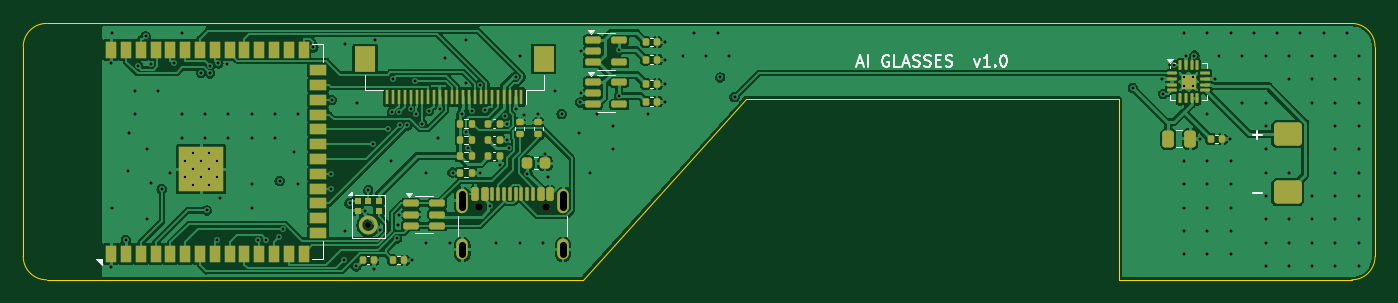
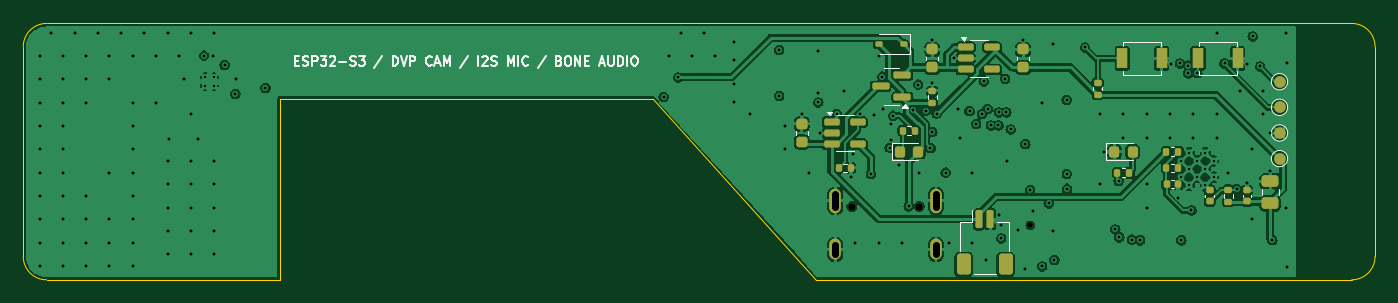
Circuit board: 11 layer files. Board 116.0 x 22.0 mm.
- bottom_copper: ai_glasses-B_Cu.gbl (142111 bytes)
- bottom_mask: ai_glasses-B_Mask.gbs (4754 bytes)
- paste: ai_glasses-B_Paste.gbp (4211 bytes)
- bottom_silk: ai_glasses-B_Silkscreen.gbo (23150 bytes)
- outline: ai_glasses-Edge_Cuts.gm1 (1202 bytes)
- top_copper: ai_glasses-F_Cu.gtl (165641 bytes)
- top_mask: ai_glasses-F_Mask.gts (8579 bytes)
- paste: ai_glasses-F_Paste.gtp (9602 bytes)
- top_silk: ai_glasses-F_Silkscreen.gto (19699 bytes)
- drill: ai_glasses-NPTH.drl (468 bytes)
- drill: ai_glasses-PTH.drl (3821 bytes)

=== bottom_copper: ai_glasses-B_Cu.gbl (142111 bytes, source omitted) ===
=== bottom_mask: ai_glasses-B_Mask.gbs ===
%TF.GenerationSoftware,KiCad,Pcbnew,7.0.11+dfsg-1build4*%
%TF.CreationDate,2026-09-30T10:49:51+00:00*%
%TF.ProjectId,ai_glasses,61695f67-6c61-4737-9365-732e6b696361,1.0*%
%TF.SameCoordinates,Original*%
%TF.FileFunction,Soldermask,Bot*%
%TF.FilePolarity,Negative*%
%FSLAX46Y46*%
G04 Gerber Fmt 4.6, Leading zero omitted, Abs format (unit mm)*
G04 Created by KiCad (PCBNEW 7.0.11+dfsg-1build4) date 2026-09-30 10:49:51*
%MOMM*%
%LPD*%
G01*
G04 APERTURE LIST*
G04 Aperture macros list*
%AMRoundRect*
0 Rectangle with rounded corners*
0 $1 Rounding radius*
0 $2 $3 $4 $5 $6 $7 $8 $9 X,Y pos of 4 corners*
0 Add a 4 corners polygon primitive as box body*
4,1,4,$2,$3,$4,$5,$6,$7,$8,$9,$2,$3,0*
0 Add four circle primitives for the rounded corners*
1,1,$1+$1,$2,$3*
1,1,$1+$1,$4,$5*
1,1,$1+$1,$6,$7*
1,1,$1+$1,$8,$9*
0 Add four rect primitives between the rounded corners*
20,1,$1+$1,$2,$3,$4,$5,0*
20,1,$1+$1,$4,$5,$6,$7,0*
20,1,$1+$1,$6,$7,$8,$9,0*
20,1,$1+$1,$8,$9,$2,$3,0*%
G04 Aperture macros list end*
%ADD10C,0.500000*%
%ADD11C,0.650000*%
%ADD12O,1.000000X2.100000*%
%ADD13O,1.000000X1.800000*%
%ADD14RoundRect,0.135000X0.135000X0.185000X-0.135000X0.185000X-0.135000X-0.185000X0.135000X-0.185000X0*%
%ADD15RoundRect,0.225000X0.250000X-0.225000X0.250000X0.225000X-0.250000X0.225000X-0.250000X-0.225000X0*%
%ADD16RoundRect,0.140000X0.170000X-0.140000X0.170000X0.140000X-0.170000X0.140000X-0.170000X-0.140000X0*%
%ADD17RoundRect,0.135000X0.185000X-0.135000X0.185000X0.135000X-0.185000X0.135000X-0.185000X-0.135000X0*%
%ADD18C,1.000000*%
%ADD19RoundRect,0.150000X0.150000X0.625000X-0.150000X0.625000X-0.150000X-0.625000X0.150000X-0.625000X0*%
%ADD20RoundRect,0.250000X0.350000X0.650000X-0.350000X0.650000X-0.350000X-0.650000X0.350000X-0.650000X0*%
%ADD21RoundRect,0.150000X-0.587500X-0.150000X0.587500X-0.150000X0.587500X0.150000X-0.587500X0.150000X0*%
%ADD22RoundRect,0.250000X0.475000X-0.250000X0.475000X0.250000X-0.475000X0.250000X-0.475000X-0.250000X0*%
%ADD23RoundRect,0.218750X0.218750X0.256250X-0.218750X0.256250X-0.218750X-0.256250X0.218750X-0.256250X0*%
%ADD24R,0.900000X1.700000*%
%ADD25RoundRect,0.150000X0.512500X0.150000X-0.512500X0.150000X-0.512500X-0.150000X0.512500X-0.150000X0*%
%ADD26RoundRect,0.140000X0.140000X0.170000X-0.140000X0.170000X-0.140000X-0.170000X0.140000X-0.170000X0*%
%ADD27RoundRect,0.112500X-0.187500X-0.112500X0.187500X-0.112500X0.187500X0.112500X-0.187500X0.112500X0*%
G04 APERTURE END LIST*
D10*
%TO.C,U6*%
X79600000Y-67309999D03*
%TD*%
D11*
%TO.C,J1*%
X89110000Y-65715000D03*
X94890000Y-65715000D03*
D12*
X87680000Y-65215000D03*
D13*
X87680000Y-69395000D03*
D12*
X96320000Y-65215000D03*
D13*
X96320000Y-69395000D03*
%TD*%
D14*
%TO.C,R4*%
X96010000Y-62400000D03*
X94990000Y-62400000D03*
%TD*%
D15*
%TO.C,C4*%
X80200000Y-53775000D03*
X80200000Y-52225000D03*
%TD*%
D16*
%TO.C,C14*%
X64200000Y-65280000D03*
X64200000Y-64320000D03*
%TD*%
D17*
%TO.C,R7*%
X73800000Y-56110000D03*
X73800000Y-55090000D03*
%TD*%
D18*
%TO.C,TP3*%
X58200000Y-59400000D03*
%TD*%
D19*
%TO.C,J3*%
X84000000Y-66800000D03*
X83000000Y-66800000D03*
D20*
X85300000Y-70675000D03*
X81700000Y-70675000D03*
%TD*%
D17*
%TO.C,R6*%
X62600000Y-65310000D03*
X62600000Y-64290000D03*
%TD*%
D18*
%TO.C,TP1*%
X58200000Y-55000000D03*
%TD*%
D21*
%TO.C,Q1*%
X90562500Y-56350000D03*
X90562500Y-54450000D03*
X92437500Y-55400000D03*
%TD*%
D22*
%TO.C,C12*%
X59000000Y-65450000D03*
X59000000Y-63550000D03*
%TD*%
D23*
%TO.C,D3*%
X72387500Y-61000000D03*
X70812500Y-61000000D03*
%TD*%
D24*
%TO.C,SW2*%
X65200000Y-53000000D03*
X61800000Y-53000000D03*
%TD*%
D25*
%TO.C,U2*%
X96637500Y-58450000D03*
X96637500Y-59400000D03*
X96637500Y-60350000D03*
X94362500Y-60350000D03*
X94362500Y-58450000D03*
%TD*%
D14*
%TO.C,R5*%
X90510000Y-59200000D03*
X89490000Y-59200000D03*
%TD*%
D16*
%TO.C,C13*%
X61000000Y-65280000D03*
X61000000Y-64320000D03*
%TD*%
D15*
%TO.C,C2*%
X99200000Y-60175000D03*
X99200000Y-58625000D03*
%TD*%
D24*
%TO.C,SW1*%
X71700000Y-53000000D03*
X68300000Y-53000000D03*
%TD*%
D26*
%TO.C,C15*%
X67880000Y-63800000D03*
X66920000Y-63800000D03*
%TD*%
D14*
%TO.C,R10*%
X67910000Y-62400000D03*
X66890000Y-62400000D03*
%TD*%
%TO.C,R8*%
X72110000Y-62800000D03*
X71090000Y-62800000D03*
%TD*%
D18*
%TO.C,TP4*%
X58200000Y-61600000D03*
%TD*%
D14*
%TO.C,R9*%
X67910000Y-61000000D03*
X66890000Y-61000000D03*
%TD*%
D23*
%TO.C,D2*%
X90787500Y-61000000D03*
X89212500Y-61000000D03*
%TD*%
D27*
%TO.C,D1*%
X90450000Y-51800000D03*
X92550000Y-51800000D03*
%TD*%
D18*
%TO.C,TP2*%
X58200000Y-57200000D03*
%TD*%
D17*
%TO.C,R3*%
X88000000Y-56810000D03*
X88000000Y-55790000D03*
%TD*%
D15*
%TO.C,C3*%
X88000000Y-53775000D03*
X88000000Y-52225000D03*
%TD*%
D25*
%TO.C,U3*%
X85137500Y-52050000D03*
X85137500Y-53000000D03*
X85137500Y-53950000D03*
X82862500Y-53950000D03*
X82862500Y-52050000D03*
%TD*%
M02*

=== paste: ai_glasses-B_Paste.gbp ===
%TF.GenerationSoftware,KiCad,Pcbnew,7.0.11+dfsg-1build4*%
%TF.CreationDate,2026-09-30T10:49:51+00:00*%
%TF.ProjectId,ai_glasses,61695f67-6c61-4737-9365-732e6b696361,1.0*%
%TF.SameCoordinates,Original*%
%TF.FileFunction,Paste,Bot*%
%TF.FilePolarity,Positive*%
%FSLAX46Y46*%
G04 Gerber Fmt 4.6, Leading zero omitted, Abs format (unit mm)*
G04 Created by KiCad (PCBNEW 7.0.11+dfsg-1build4) date 2026-09-30 10:49:51*
%MOMM*%
%LPD*%
G01*
G04 APERTURE LIST*
G04 Aperture macros list*
%AMRoundRect*
0 Rectangle with rounded corners*
0 $1 Rounding radius*
0 $2 $3 $4 $5 $6 $7 $8 $9 X,Y pos of 4 corners*
0 Add a 4 corners polygon primitive as box body*
4,1,4,$2,$3,$4,$5,$6,$7,$8,$9,$2,$3,0*
0 Add four circle primitives for the rounded corners*
1,1,$1+$1,$2,$3*
1,1,$1+$1,$4,$5*
1,1,$1+$1,$6,$7*
1,1,$1+$1,$8,$9*
0 Add four rect primitives between the rounded corners*
20,1,$1+$1,$2,$3,$4,$5,0*
20,1,$1+$1,$4,$5,$6,$7,0*
20,1,$1+$1,$6,$7,$8,$9,0*
20,1,$1+$1,$8,$9,$2,$3,0*%
G04 Aperture macros list end*
%ADD10RoundRect,0.135000X0.135000X0.185000X-0.135000X0.185000X-0.135000X-0.185000X0.135000X-0.185000X0*%
%ADD11RoundRect,0.225000X0.250000X-0.225000X0.250000X0.225000X-0.250000X0.225000X-0.250000X-0.225000X0*%
%ADD12RoundRect,0.140000X0.170000X-0.140000X0.170000X0.140000X-0.170000X0.140000X-0.170000X-0.140000X0*%
%ADD13RoundRect,0.135000X0.185000X-0.135000X0.185000X0.135000X-0.185000X0.135000X-0.185000X-0.135000X0*%
%ADD14RoundRect,0.150000X0.150000X0.625000X-0.150000X0.625000X-0.150000X-0.625000X0.150000X-0.625000X0*%
%ADD15RoundRect,0.250000X0.350000X0.650000X-0.350000X0.650000X-0.350000X-0.650000X0.350000X-0.650000X0*%
%ADD16RoundRect,0.150000X-0.587500X-0.150000X0.587500X-0.150000X0.587500X0.150000X-0.587500X0.150000X0*%
%ADD17RoundRect,0.250000X0.475000X-0.250000X0.475000X0.250000X-0.475000X0.250000X-0.475000X-0.250000X0*%
%ADD18RoundRect,0.218750X0.218750X0.256250X-0.218750X0.256250X-0.218750X-0.256250X0.218750X-0.256250X0*%
%ADD19R,0.900000X1.700000*%
%ADD20RoundRect,0.150000X0.512500X0.150000X-0.512500X0.150000X-0.512500X-0.150000X0.512500X-0.150000X0*%
%ADD21RoundRect,0.140000X0.140000X0.170000X-0.140000X0.170000X-0.140000X-0.170000X0.140000X-0.170000X0*%
%ADD22RoundRect,0.112500X-0.187500X-0.112500X0.187500X-0.112500X0.187500X0.112500X-0.187500X0.112500X0*%
G04 APERTURE END LIST*
D10*
%TO.C,R4*%
X96010000Y-62400000D03*
X94990000Y-62400000D03*
%TD*%
D11*
%TO.C,C4*%
X80200000Y-53775000D03*
X80200000Y-52225000D03*
%TD*%
D12*
%TO.C,C14*%
X64200000Y-65280000D03*
X64200000Y-64320000D03*
%TD*%
D13*
%TO.C,R7*%
X73800000Y-56110000D03*
X73800000Y-55090000D03*
%TD*%
D14*
%TO.C,J3*%
X84000000Y-66800000D03*
X83000000Y-66800000D03*
D15*
X85300000Y-70675000D03*
X81700000Y-70675000D03*
%TD*%
D13*
%TO.C,R6*%
X62600000Y-65310000D03*
X62600000Y-64290000D03*
%TD*%
D16*
%TO.C,Q1*%
X90562500Y-56350000D03*
X90562500Y-54450000D03*
X92437500Y-55400000D03*
%TD*%
D17*
%TO.C,C12*%
X59000000Y-65450000D03*
X59000000Y-63550000D03*
%TD*%
D18*
%TO.C,D3*%
X72387500Y-61000000D03*
X70812500Y-61000000D03*
%TD*%
D19*
%TO.C,SW2*%
X65200000Y-53000000D03*
X61800000Y-53000000D03*
%TD*%
D20*
%TO.C,U2*%
X96637500Y-58450000D03*
X96637500Y-59400000D03*
X96637500Y-60350000D03*
X94362500Y-60350000D03*
X94362500Y-58450000D03*
%TD*%
D10*
%TO.C,R5*%
X90510000Y-59200000D03*
X89490000Y-59200000D03*
%TD*%
D12*
%TO.C,C13*%
X61000000Y-65280000D03*
X61000000Y-64320000D03*
%TD*%
D11*
%TO.C,C2*%
X99200000Y-60175000D03*
X99200000Y-58625000D03*
%TD*%
D19*
%TO.C,SW1*%
X71700000Y-53000000D03*
X68300000Y-53000000D03*
%TD*%
D21*
%TO.C,C15*%
X67880000Y-63800000D03*
X66920000Y-63800000D03*
%TD*%
D10*
%TO.C,R10*%
X67910000Y-62400000D03*
X66890000Y-62400000D03*
%TD*%
%TO.C,R8*%
X72110000Y-62800000D03*
X71090000Y-62800000D03*
%TD*%
%TO.C,R9*%
X67910000Y-61000000D03*
X66890000Y-61000000D03*
%TD*%
D18*
%TO.C,D2*%
X90787500Y-61000000D03*
X89212500Y-61000000D03*
%TD*%
D22*
%TO.C,D1*%
X90450000Y-51800000D03*
X92550000Y-51800000D03*
%TD*%
D13*
%TO.C,R3*%
X88000000Y-56810000D03*
X88000000Y-55790000D03*
%TD*%
D11*
%TO.C,C3*%
X88000000Y-53775000D03*
X88000000Y-52225000D03*
%TD*%
D20*
%TO.C,U3*%
X85137500Y-52050000D03*
X85137500Y-53000000D03*
X85137500Y-53950000D03*
X82862500Y-53950000D03*
X82862500Y-52050000D03*
%TD*%
M02*

=== bottom_silk: ai_glasses-B_Silkscreen.gbo (23150 bytes, source omitted) ===
=== outline: ai_glasses-Edge_Cuts.gm1 ===
%TF.GenerationSoftware,KiCad,Pcbnew,7.0.11+dfsg-1build4*%
%TF.CreationDate,2026-09-30T10:49:51+00:00*%
%TF.ProjectId,ai_glasses,61695f67-6c61-4737-9365-732e6b696361,1.0*%
%TF.SameCoordinates,Original*%
%TF.FileFunction,Profile,NP*%
%FSLAX46Y46*%
G04 Gerber Fmt 4.6, Leading zero omitted, Abs format (unit mm)*
G04 Created by KiCad (PCBNEW 7.0.11+dfsg-1build4) date 2026-09-30 10:49:51*
%MOMM*%
%LPD*%
G01*
G04 APERTURE LIST*
%TA.AperFunction,Profile*%
%ADD10C,0.100000*%
%TD*%
G04 APERTURE END LIST*
D10*
X164000000Y-72000000D02*
X144000000Y-72000000D01*
X98000000Y-72000000D02*
X52000000Y-72000000D01*
X144000000Y-72000000D02*
X144000000Y-56500000D01*
X112000000Y-56500000D02*
X98000000Y-72000000D01*
X166000000Y-52000000D02*
X166000000Y-70000000D01*
X52000000Y-50000000D02*
G75*
G03*
X50000000Y-52000000I0J-2000000D01*
G01*
X52000000Y-50000000D02*
X164000000Y-50000000D01*
X164000000Y-72000000D02*
G75*
G03*
X166000000Y-70000000I0J2000000D01*
G01*
X50000000Y-70000000D02*
X50000000Y-52000000D01*
X166000000Y-52000000D02*
G75*
G03*
X164000000Y-50000000I-2000000J0D01*
G01*
X144000000Y-56500000D02*
X112000000Y-56500000D01*
X50000000Y-70000000D02*
G75*
G03*
X52000000Y-72000000I2000000J0D01*
G01*
M02*

=== top_copper: ai_glasses-F_Cu.gtl (165641 bytes, source omitted) ===
=== top_mask: ai_glasses-F_Mask.gts (8579 bytes, source omitted) ===
=== paste: ai_glasses-F_Paste.gtp (9602 bytes, source omitted) ===
=== top_silk: ai_glasses-F_Silkscreen.gto (19699 bytes, source omitted) ===
=== drill: ai_glasses-NPTH.drl ===
M48
; DRILL file {KiCad 7.0.11+dfsg-1build4} date Wed Sep 30 10:49:52 2026
; FORMAT={-:-/ absolute / metric / decimal}
; #@! TF.CreationDate,2026-09-30T10:49:52+00:00
; #@! TF.GenerationSoftware,Kicad,Pcbnew,7.0.11+dfsg-1build4
; #@! TF.FileFunction,NonPlated,1,4,NPTH
FMAT,2
METRIC
; #@! TA.AperFunction,NonPlated,NPTH,ComponentDrill
T1C0.500
; #@! TA.AperFunction,NonPlated,NPTH,ComponentDrill
T2C0.650
%
G90
G05
T1
X79.6Y-67.31
T2
X89.11Y-65.715
X94.89Y-65.715
M30

=== drill: ai_glasses-PTH.drl ===
M48
; DRILL file {KiCad 7.0.11+dfsg-1build4} date Wed Sep 30 10:49:52 2026
; FORMAT={-:-/ absolute / metric / decimal}
; #@! TF.CreationDate,2026-09-30T10:49:52+00:00
; #@! TF.GenerationSoftware,Kicad,Pcbnew,7.0.11+dfsg-1build4
; #@! TF.FileFunction,Plated,1,4,PTH
FMAT,2
METRIC
; #@! TA.AperFunction,Plated,PTH,ComponentDrill
T1C0.200
; #@! TA.AperFunction,Plated,PTH,ViaDrill
T2C0.250
; #@! TA.AperFunction,Plated,PTH,ComponentDrill
T3C0.600
%
G90
G05
T1
X63.86Y-61.8
X63.86Y-63.2
X64.56Y-61.1
X64.56Y-62.5
X64.56Y-63.9
X65.26Y-61.8
X65.26Y-63.2
X65.96Y-61.1
X65.96Y-62.5
X65.96Y-63.9
X66.66Y-61.8
X66.66Y-63.2
X149.635Y-54.635
X149.635Y-55.365
X150.365Y-54.635
X150.365Y-55.365
T2
X57.54Y-53.425
X57.54Y-70.925
X57.6Y-50.8
X57.6Y-65.8
X58.81Y-68.586
X59.0Y-62.688
X59.05Y-59.4
X59.6Y-55.8
X59.6Y-57.8
X59.877Y-53.693
X60.496Y-51.114
X60.6Y-60.8
X60.6Y-66.8
X60.999Y-53.462
X61.0Y-63.665
X61.6Y-55.8
X61.886Y-64.231
X62.6Y-62.8
X62.915Y-53.431
X63.6Y-50.8
X63.6Y-57.8
X63.6Y-59.8
X65.252Y-54.238
X65.6Y-57.8
X65.6Y-59.8
X65.757Y-66.046
X66.02Y-54.279
X66.044Y-53.625
X66.619Y-68.607
X66.748Y-53.435
X66.92Y-64.955
X67.499Y-53.462
X67.6Y-57.8
X67.6Y-59.8
X69.6Y-57.8
X69.6Y-59.8
X69.6Y-63.8
X69.6Y-65.8
X70.165Y-68.61
X70.861Y-68.55
X71.6Y-57.8
X71.6Y-59.8
X71.956Y-68.35
X72.008Y-63.508
X72.299Y-67.669
X73.225Y-61.0
X73.6Y-57.8
X73.6Y-63.8
X74.892Y-52.055
X76.436Y-64.175
X76.442Y-62.905
X76.458Y-56.555
X77.52Y-70.279
X77.6Y-51.8
X77.6Y-67.8
X78.0Y-65.432
X78.577Y-70.843
X78.6Y-56.8
X79.35Y-66.058
X79.6Y-64.304
X80.011Y-60.365
X80.08Y-71.055
X80.2Y-51.387
X80.655Y-67.73
X81.266Y-59.091
X81.6Y-61.8
X81.641Y-57.633
X81.746Y-54.757
X82.087Y-68.447
X82.137Y-67.279
X82.231Y-66.4
X82.286Y-57.629
X82.315Y-58.752
X82.961Y-58.75
X83.25Y-57.356
X83.37Y-70.3
X83.576Y-54.981
X83.742Y-57.785
X84.233Y-58.616
X84.6Y-62.8
X84.6Y-68.8
X84.802Y-57.52
X85.6Y-59.8
X85.75Y-57.325
X86.169Y-53.0
X86.6Y-68.8
X86.84Y-62.8
X87.62Y-57.742
X87.995Y-59.317
X88.0Y-51.387
X88.0Y-55.13
X88.156Y-60.694
X88.499Y-57.476
X89.17Y-62.8
X89.214Y-55.25
X89.636Y-57.453
X90.025Y-65.702
X90.6Y-68.8
X90.88Y-62.155
X91.368Y-57.917
X91.535Y-58.6
X91.535Y-60.0
X91.644Y-60.66
X92.25Y-57.325
X92.288Y-54.572
X92.6Y-52.8
X92.6Y-68.8
X92.98Y-57.832
X93.268Y-62.931
X94.2Y-57.73
X94.6Y-68.8
X94.775Y-61.162
X94.99Y-63.16
X95.6Y-55.8
X96.197Y-57.76
X97.669Y-59.4
X97.781Y-56.775
X97.831Y-52.4
X97.831Y-56.0
X98.6Y-62.8
X99.2Y-57.787
X100.6Y-58.8
X100.6Y-60.8
X101.137Y-52.284
X101.137Y-56.206
X103.6Y-57.8
X105.035Y-51.6
X105.035Y-53.1
X105.035Y-55.2
X105.035Y-56.7
X106.6Y-52.8
X107.6Y-50.8
X108.6Y-52.8
X109.6Y-50.8
X109.804Y-54.631
X110.6Y-52.8
X111.04Y-56.312
X145.216Y-55.54
X147.756Y-54.75
X147.808Y-56.042
X148.72Y-53.562
X149.6Y-50.8
X149.6Y-61.8
X149.6Y-63.8
X149.6Y-65.8
X149.6Y-67.8
X149.6Y-69.8
X149.75Y-52.756
X150.49Y-52.757
X151.012Y-59.9
X151.6Y-50.8
X151.6Y-57.8
X151.6Y-61.8
X151.6Y-63.8
X151.6Y-65.8
X151.6Y-67.8
X151.6Y-69.8
X152.244Y-54.75
X152.6Y-52.8
X153.535Y-59.9
X153.6Y-50.8
X153.6Y-61.8
X153.6Y-63.8
X153.6Y-65.8
X153.6Y-67.8
X153.6Y-69.8
X154.6Y-52.8
X154.6Y-56.8
X155.6Y-50.8
X156.6Y-52.8
X156.6Y-56.8
X156.6Y-58.8
X156.6Y-60.8
X156.6Y-62.8
X156.6Y-64.8
X156.6Y-66.8
X156.6Y-68.8
X156.6Y-70.8
X157.6Y-50.8
X158.6Y-52.8
X158.6Y-54.8
X158.6Y-62.8
X158.6Y-66.8
X158.6Y-68.8
X158.6Y-70.8
X159.6Y-50.8
X160.6Y-52.8
X160.6Y-54.8
X160.6Y-56.8
X160.6Y-64.8
X160.6Y-66.8
X160.6Y-68.8
X160.6Y-70.8
X161.6Y-50.8
X162.6Y-52.8
X162.6Y-54.8
X162.6Y-56.8
X162.6Y-58.8
X162.6Y-60.8
X162.6Y-62.8
X162.6Y-64.8
X162.6Y-66.8
X162.6Y-68.8
X162.6Y-70.8
X163.6Y-50.8
X164.6Y-52.8
X164.6Y-54.8
X164.6Y-56.8
X164.6Y-58.8
X164.6Y-60.8
X164.6Y-62.8
X164.6Y-64.8
X164.6Y-66.8
X164.6Y-68.8
X164.6Y-70.8
T3
X87.68Y-64.665G85X87.68Y-65.765
G05
X87.68Y-68.995G85X87.68Y-69.795
G05
X96.32Y-64.665G85X96.32Y-65.765
G05
X96.32Y-68.995G85X96.32Y-69.795
G05
M30
